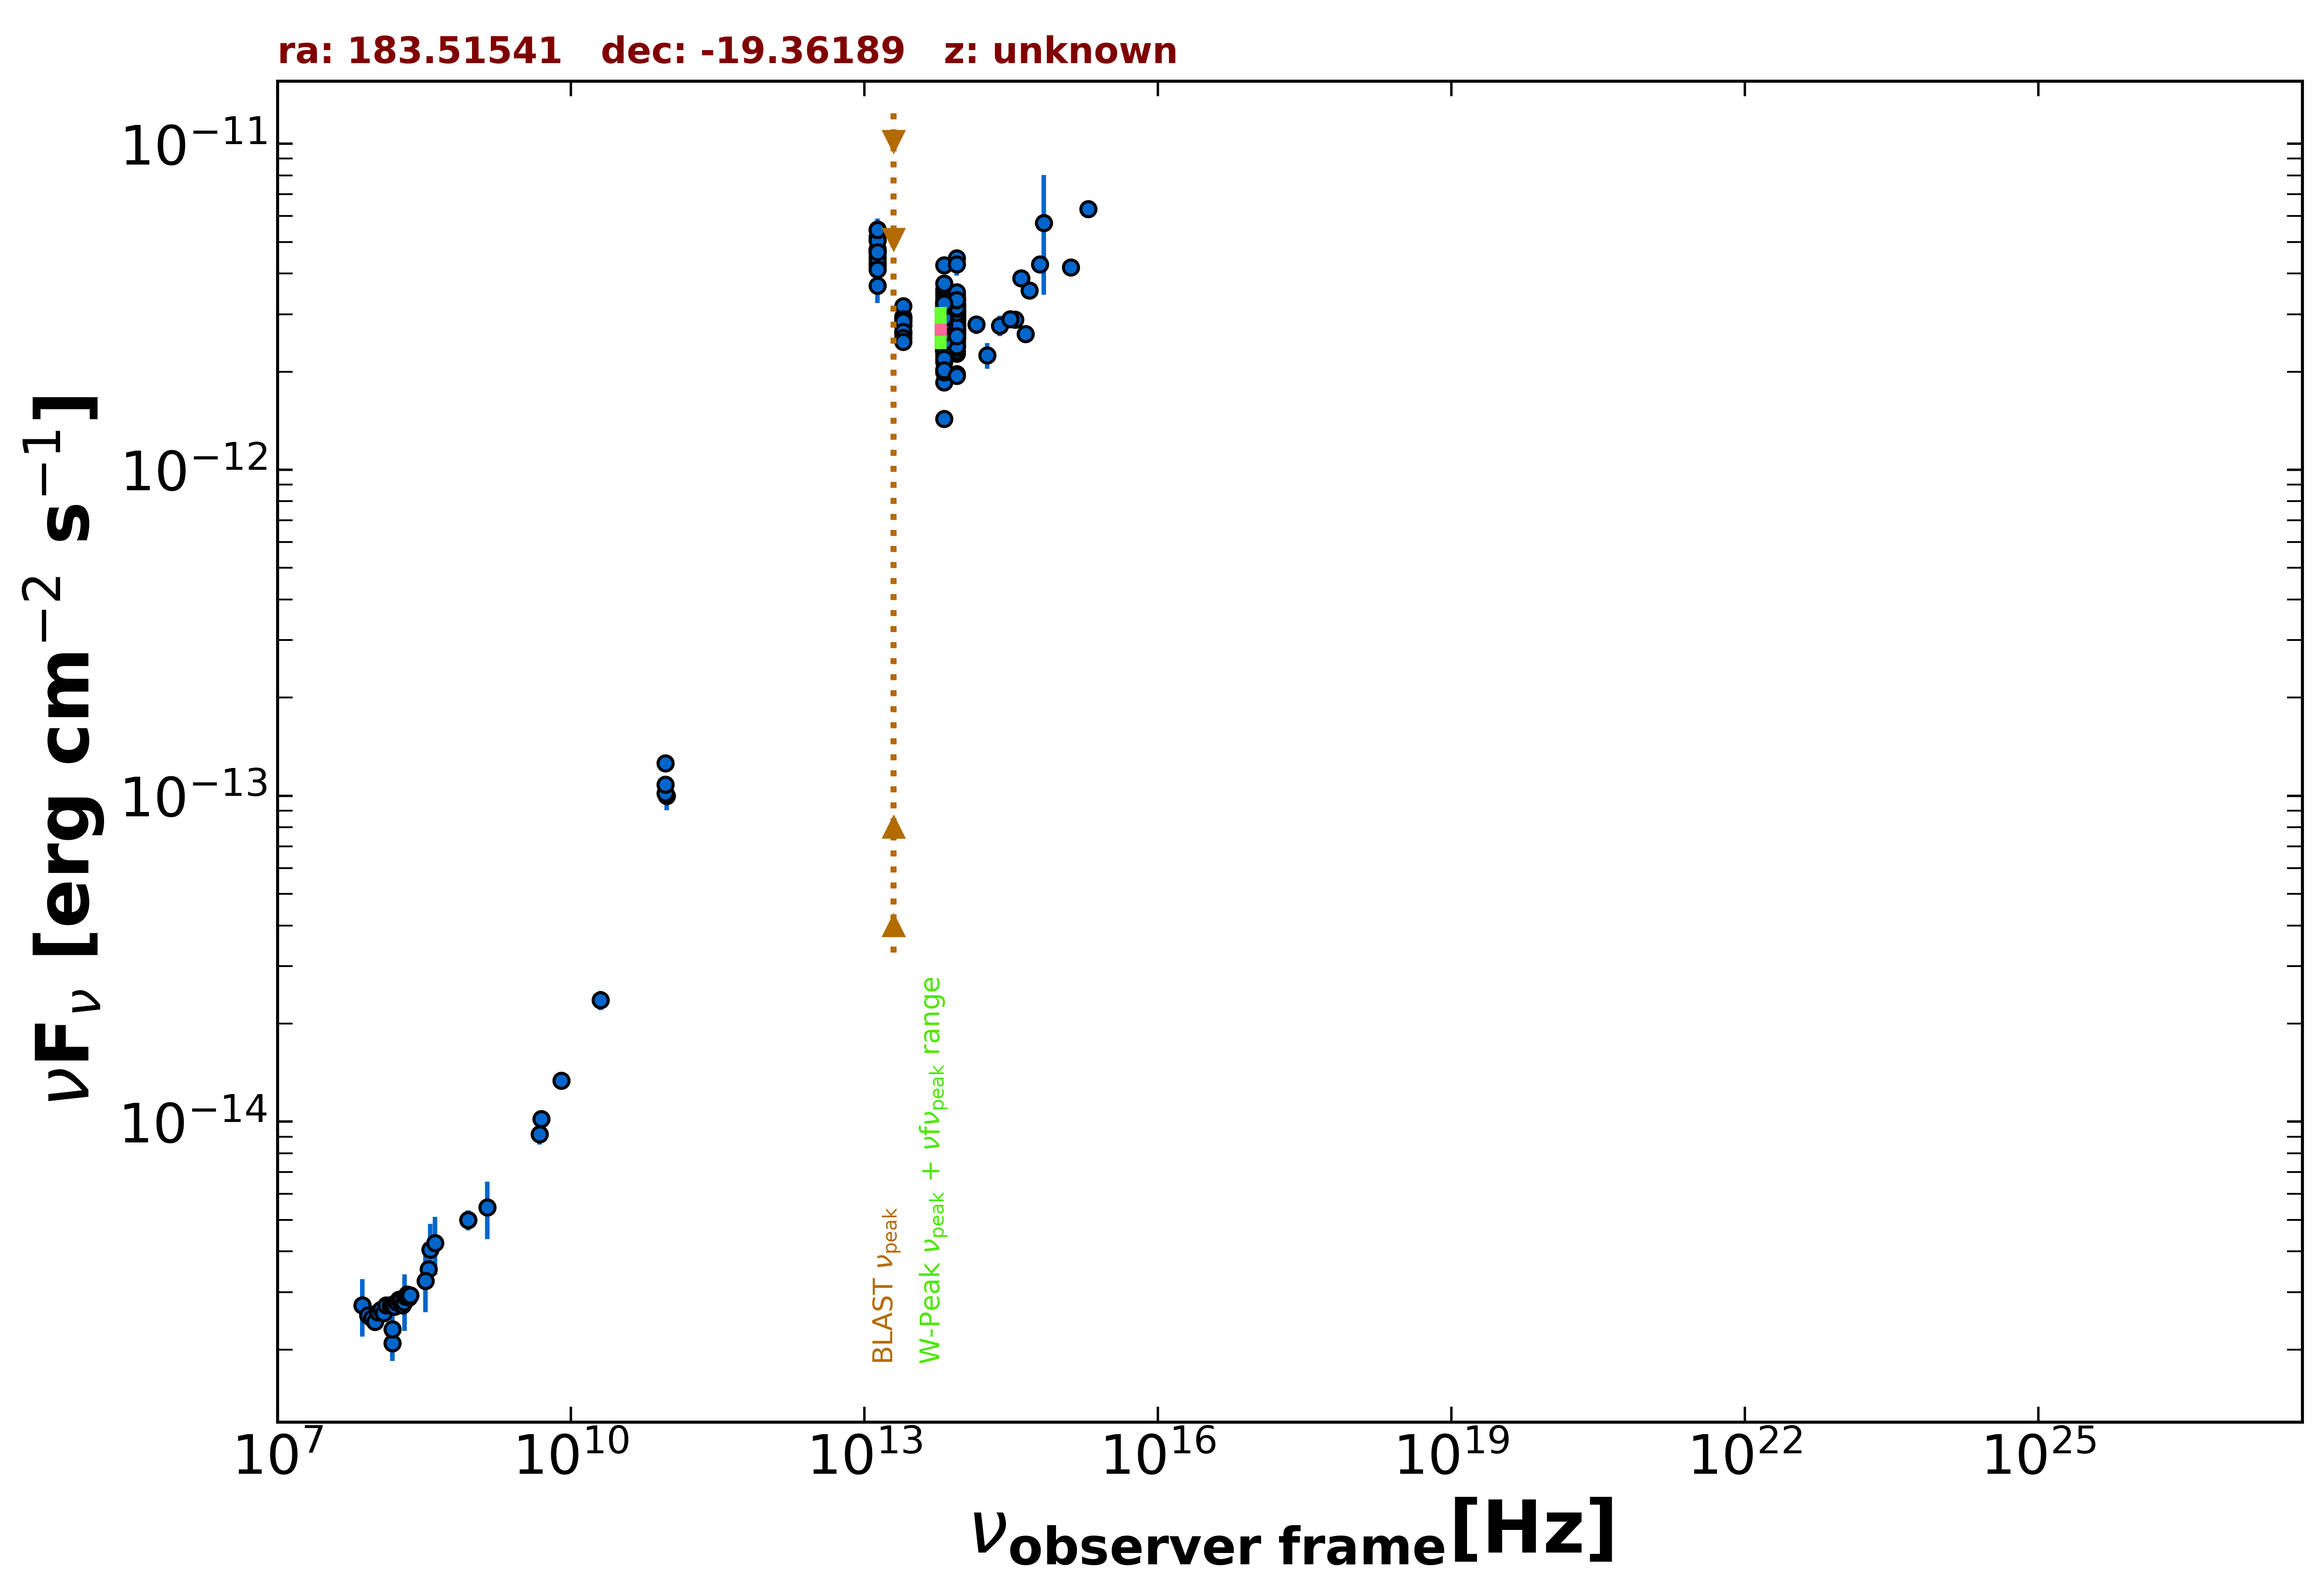

Source data for this figure (header and first rows):
freq., flux, err_flux, MJD_start, MJD_end, flag, catalog, reference
8.870e+08, 4.999e-15, 3.550e-16, 55000, 55000, , RACS, Hale et al. 2021  PASA  38  e058
8.870e+08, 4.999e-15, 3.550e-16, 55000, 55000, , RACS, Hale et al. 2021  PASA  38  e058
1.500e+08, 2.091e-15, 2.090e-16, 55000, 55000, , TGSS150, Intema et al. 2017  A&A  598  A781
7.400e+07, 2.738e-15, 5.900e-17, 55000, 55000, , VLSSR, Lane et al. 2014  MNRAS  440 327
3.520e+08, 3.534e-15, 1.100e-17, 55000, 55000, , WISH352, De Bruce et al. 2002  A&A  394  59
5.000e+09, 1.020e-14, 5.000e-16, 55000, 55000, , AT20G, Murphy et al. 2010  MNRAS  402  2403
8.000e+09, 1.336e-14, 7.200e-16, 55000, 55000, , AT20G, Murphy et al. 2010  MNRAS  402  2403
2.000e+10, 2.360e-14, 1.600e-15, 55000, 55000, , AT20G, Murphy et al. 2010  MNRAS  402  2403
4.800e+09, 9.168e-15, 6.720e-16, 55000, 55000, , PMN, Griffith et al. 1993-1996  VizieR  VIII/…
9.504e+10, 9.979e-14, 9.505e-15, 56935, 56935, , ALMA, Bonato et al. 2019  MNRAS  485  1188
9.259e+10, 1.258e-13, 6.300e-15, 57198, 57198, , ALMA, Bonato et al. 2019  MNRAS  485  1188
9.259e+10, 1.019e-13, 5.070e-15, 57205, 57205, , ALMA, Bonato et al. 2019  MNRAS  485  1188
9.259e+10, 1.081e-13, 5.350e-15, 57205, 57205, , ALMA, Bonato et al. 2019  MNRAS  485  1188
1.389e+14, 2.789e-12, 1.800e-13, 55000, 55000, , 2MASS, Skrutskie et al. 2006  AJ  131  1163
1.804e+14, 2.245e-12, 2.030e-13, 55000, 55000, , 2MASS, Skrutskie et al. 2006  AJ  131  1163
2.427e+14, 2.769e-12, 1.965e-13, 55000, 55000, , 2MASS, Skrutskie et al. 2006  AJ  131  1163
8.817e+13, 2.951e-12, 5.000e-15, 55000, 55000, , UNWISE, Schlafly et al. 2019  ApJS  240  30
6.517e+13, 2.710e-12, 6.500e-15, 55000, 55000, , UNWISE, Schlafly et al. 2019  ApJS  240  30
8.817e+13, 3.134e-12, 6.950e-14, 55000, 55000, , WISE, Wright et al. 2010  AJ  140  1868
6.517e+13, 3.058e-12, 6.200e-14, 55000, 55000, , WISE, Wright et al. 2010  AJ  140  1868
2.498e+13, 2.772e-12, 7.150e-14, 55000, 55000, , WISE, Wright et al. 2010  AJ  140  1868
1.363e+13, 4.630e-12, 1.750e-13, 55000, 55000, , WISE, Wright et al. 2010  AJ  140  1868
8.817e+13, 4.463e-12, 9.050e-14, 56661, 56661, , NEOWISE, Mainzer et al. 2014  ApJ  792  30
6.517e+13, 2.823e-12, 7.050e-14, 56661, 56661, , NEOWISE, Mainzer et al. 2014  ApJ  792  30
8.817e+13, 3.242e-12, 6.900e-14, 56661, 56661, , NEOWISE, Mainzer et al. 2014  ApJ  792  30
6.517e+13, 2.875e-12, 7.700e-14, 56661, 56661, , NEOWISE, Mainzer et al. 2014  ApJ  792  30
8.817e+13, 3.224e-12, 6.200e-14, 56662, 56662, , NEOWISE, Mainzer et al. 2014  ApJ  792  30
6.517e+13, 2.781e-12, 6.900e-14, 56662, 56662, , NEOWISE, Mainzer et al. 2014  ApJ  792  30
8.817e+13, 3.139e-12, 6.400e-14, 56662, 56662, , NEOWISE, Mainzer et al. 2014  ApJ  792  30
6.517e+13, 2.991e-12, 8.000e-14, 56662, 56662, , NEOWISE, Mainzer et al. 2014  ApJ  792  30
8.817e+13, 3.297e-12, 7.300e-14, 56662, 56662, , NEOWISE, Mainzer et al. 2014  ApJ  792  30
6.517e+13, 3.002e-12, 8.850e-14, 56662, 56662, , NEOWISE, Mainzer et al. 2014  ApJ  792  30
8.817e+13, 3.137e-12, 6.950e-14, 56662, 56662, , NEOWISE, Mainzer et al. 2014  ApJ  792  30
6.517e+13, 2.833e-12, 8.350e-14, 56662, 56662, , NEOWISE, Mainzer et al. 2014  ApJ  792  30
8.817e+13, 3.213e-12, 7.100e-14, 56662, 56662, , NEOWISE, Mainzer et al. 2014  ApJ  792  30
6.517e+13, 2.872e-12, 7.400e-14, 56662, 56662, , NEOWISE, Mainzer et al. 2014  ApJ  792  30
8.817e+13, 3.345e-12, 7.700e-14, 56662, 56662, , NEOWISE, Mainzer et al. 2014  ApJ  792  30
6.517e+13, 2.964e-12, 7.900e-14, 56662, 56662, , NEOWISE, Mainzer et al. 2014  ApJ  792  30
8.817e+13, 3.233e-12, 6.550e-14, 56662, 56662, , NEOWISE, Mainzer et al. 2014  ApJ  792  30
6.517e+13, 2.899e-12, 7.200e-14, 56662, 56662, , NEOWISE, Mainzer et al. 2014  ApJ  792  30
8.817e+13, 3.189e-12, 7.350e-14, 56661, 56661, , NEOWISE, Mainzer et al. 2014  ApJ  792  30
6.517e+13, 2.950e-12, 8.150e-14, 56661, 56661, , NEOWISE, Mainzer et al. 2014  ApJ  792  30
8.817e+13, 3.312e-12, 7.050e-14, 56661, 56661, , NEOWISE, Mainzer et al. 2014  ApJ  792  30
6.517e+13, 3.005e-12, 7.750e-14, 56661, 56661, , NEOWISE, Mainzer et al. 2014  ApJ  792  30
8.817e+13, 3.210e-12, 7.100e-14, 56662, 56662, , NEOWISE, Mainzer et al. 2014  ApJ  792  30
6.517e+13, 2.843e-12, 7.050e-14, 56662, 56662, , NEOWISE, Mainzer et al. 2014  ApJ  792  30
8.817e+13, 2.832e-12, 6.250e-14, 57196, 57196, , NEOWISE, Mainzer et al. 2014  ApJ  792  30
6.517e+13, 2.634e-12, 7.050e-14, 57196, 57196, , NEOWISE, Mainzer et al. 2014  ApJ  792  30
8.817e+13, 2.660e-12, 6.350e-14, 57196, 57196, , NEOWISE, Mainzer et al. 2014  ApJ  792  30
6.517e+13, 2.716e-12, 8.500e-14, 57196, 57196, , NEOWISE, Mainzer et al. 2014  ApJ  792  30
8.817e+13, 2.635e-12, 5.800e-14, 57199, 57199, , NEOWISE, Mainzer et al. 2014  ApJ  792  30
6.517e+13, 2.555e-12, 8.250e-14, 57199, 57199, , NEOWISE, Mainzer et al. 2014  ApJ  792  30
8.817e+13, 2.842e-12, 6.800e-14, 57196, 57196, , NEOWISE, Mainzer et al. 2014  ApJ  792  30
6.517e+13, 2.586e-12, 6.900e-14, 57196, 57196, , NEOWISE, Mainzer et al. 2014  ApJ  792  30
8.817e+13, 2.827e-12, 7.250e-14, 57199, 57199, , NEOWISE, Mainzer et al. 2014  ApJ  792  30
6.517e+13, 2.440e-12, 1.150e-13, 57199, 57199, , NEOWISE, Mainzer et al. 2014  ApJ  792  30
8.817e+13, 2.793e-12, 8.750e-14, 57199, 57199, , NEOWISE, Mainzer et al. 2014  ApJ  792  30
6.517e+13, 2.504e-12, 8.050e-14, 57199, 57199, , NEOWISE, Mainzer et al. 2014  ApJ  792  30
8.817e+13, 2.824e-12, 5.950e-14, 57197, 57197, , NEOWISE, Mainzer et al. 2014  ApJ  792  30
6.517e+13, 2.546e-12, 8.450e-14, 57197, 57197, , NEOWISE, Mainzer et al. 2014  ApJ  792  30
... 606 more rows
